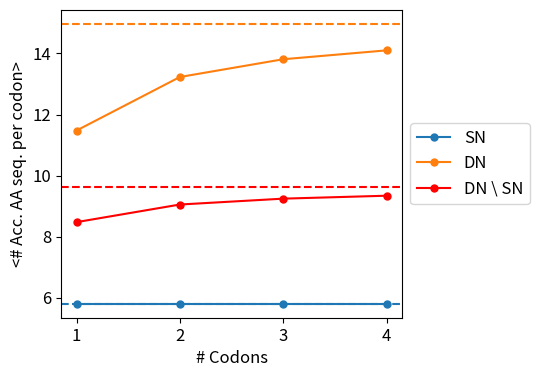

This chart was generated by the following Python code:
import matplotlib.pyplot as plt

# Setting the maximum number of codons to be considered
CodonsMax = 4

# Pre-calculated results from AA_accessible for different number of considered codons
results = [[5.80327868852459, 11.475409836065573, 8.475409836065573, 0.24408014571949, 0.0036429872495446266], [5.80327868852459, 13.228701961838215, 9.05227089492072, 0.24408014571949, 0.008934276926752067], [5.803278688524342, 13.810360044820778, 9.244557914539358, 0.24408014571949, 0.010257099346053929], [5.80327868852459, 14.101189086311189, 9.340701424348293, 0.24408014571949, 0.01085838226391841]]


plt.figure(figsize=(5.5, 4))
ax = plt.subplot(111)

ax.plot(range(1,CodonsMax+1), [item[0] for item in results],".-", label="SN",  markersize=10)
ax.plot(range(1,CodonsMax+1), [item[1] for item in results],".-", label="DN", markersize=10)
ax.plot(range(1,CodonsMax+1), [item[2] for item in results],".-", color='Red', label="DN \ SN", markersize=10)

# Shrink current axis by 20%
box = ax.get_position()
ax.set_position([box.x0, box.y0, box.width * 0.8, box.height])
ax.legend(loc='center left', bbox_to_anchor=(1, 0.5),fontsize=12)
plt.xlabel("# Codons",fontsize=12)
plt.ylabel("<# Acc. AA seq. per codon>",fontsize=12)

plt.xticks(range(1,CodonsMax+1))
plt.xticks(fontsize=12)
plt.yticks(fontsize=12)


# results AA_accessible_on_ring
plt.axhline(y=5.803278688524342, color='C0', linestyle='--')
plt.axhline(y=14.973676210784909, color='C1', linestyle='--')
plt.axhline(y=9.629131953776472, color='Red', linestyle='--')


#plt.savefig('Fig.pdf', bbox_inches='tight')

plt.show()
